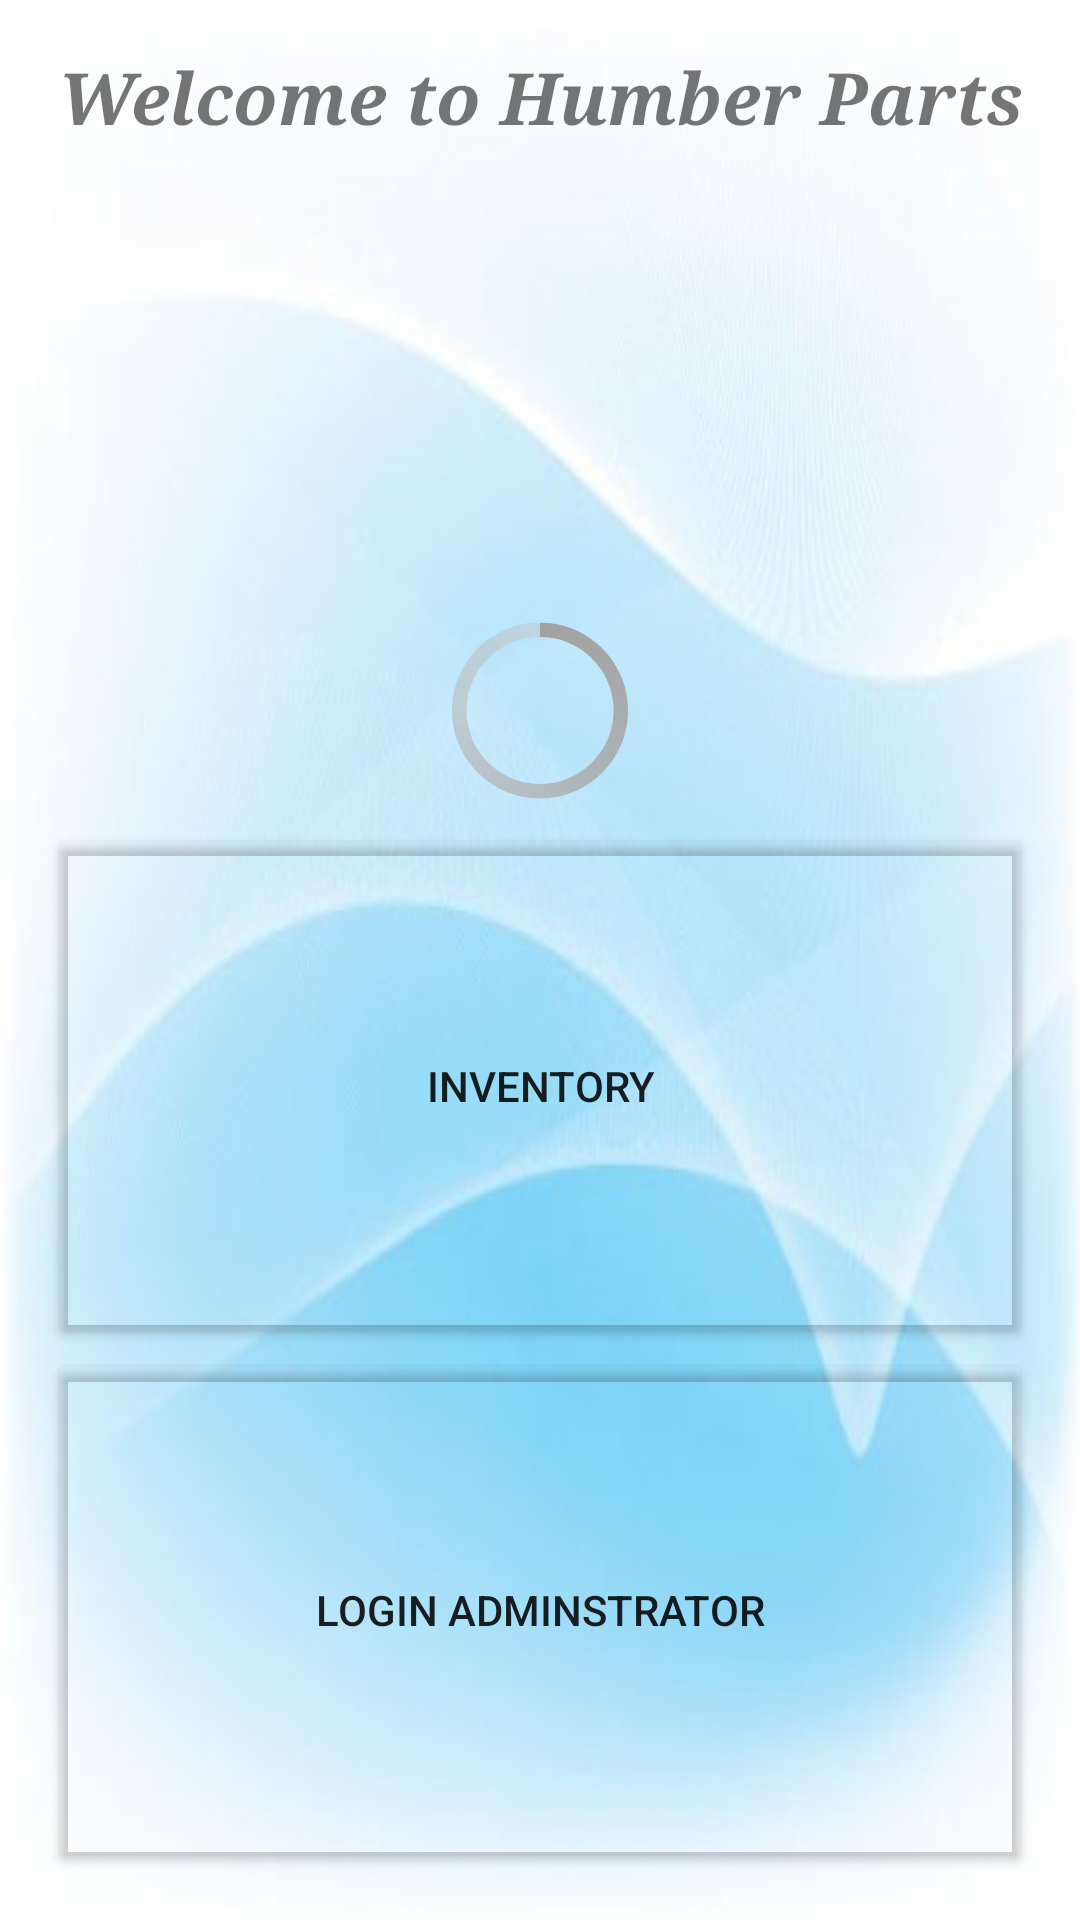

Write the Android layout XML for this screen, with the resource values it uses.
<!-- AndroidManifest.xml: application theme AppTheme -->
<!-- res/layout/content_main.xml -->
<?xml version="1.0" encoding="utf-8"?>

<LinearLayout xmlns:android="http://schemas.android.com/apk/res/android"
    xmlns:app="http://schemas.android.com/apk/res-auto"
    xmlns:tools="http://schemas.android.com/tools" android:id="@+id/content_main"
    android:layout_width="match_parent" android:layout_height="match_parent"
    android:paddingBottom="@dimen/activity_vertical_margin"
    android:paddingLeft="@dimen/activity_horizontal_margin"
    android:paddingRight="@dimen/activity_horizontal_margin"
    android:paddingTop="@dimen/activity_vertical_margin"
    android:orientation="vertical"
    app:layout_behavior="@string/appbar_scrolling_view_behavior"
    tools:context="humberparts.walkingprogrammers.MainActivity"
    tools:showIn="@layout/activity_main"
    android:background="@drawable/mainscreen1">


    <TextView
        android:text="@string/welcone"
        android:layout_width="match_parent"
        android:layout_height="wrap_content"
        android:id="@+id/Name"
        android:textAlignment="center"
        android:textStyle="normal|bold|italic"
        android:textSize="24sp"
        android:fontFamily="serif" />

    <ImageView
        android:id="@+id/hardwareiconpic"
        android:layout_width="wrap_content"
        android:layout_height="150dp"
        android:layout_gravity="center"
        android:src="@mipmap/hardwareicon"/>

    <ProgressBar
        android:id="@+id/progressBar_database"
        style="@android:style/Widget.Holo.ProgressBar.Large"
        android:progressDrawable="@android:color/holo_blue_dark"
        android:layout_width="match_parent"
        android:layout_height="wrap_content" />


    <Button
    android:id="@+id/buttonInventory"
    android:layout_width="match_parent"
    android:layout_height="wrap_content"
    android:layout_gravity="center"
    android:onClick="callIntent"
    android:layout_weight="1"
    android:text="@string/inventorystring"
    android:backgroundTint="@android:color/transparent" />

    <Button
        android:id="@+id/buttonadminlogin"
        android:layout_width="match_parent"
        android:layout_height="wrap_content"
        android:layout_gravity="center"
        android:onClick="callIntent"
        android:layout_weight="1"
        android:text="@string/loginadminstring"
        android:backgroundTint="@android:color/transparent" />


</LinearLayout>
<!-- res/layout/activity_main.xml (included above) -->
<?xml version="1.0" encoding="utf-8"?>

<android.support.design.widget.CoordinatorLayout
    xmlns:android="http://schemas.android.com/apk/res/android"
    xmlns:app="http://schemas.android.com/apk/res-auto"
    xmlns:tools="http://schemas.android.com/tools" android:layout_width="match_parent"
    android:layout_height="match_parent" android:fitsSystemWindows="true"
    tools:context="humberparts.walkingprogrammers.MainActivity">

    <android.support.design.widget.AppBarLayout
        android:layout_width="match_parent"
        android:layout_height="wrap_content"
        android:theme="@style/AppTheme.AppBarOverlay">

        <android.support.v7.widget.Toolbar
            android:id="@+id/toolbar"
            android:layout_width="match_parent"
            android:layout_height="?attr/actionBarSize"
            android:background="?attr/colorPrimary"
            app:popupTheme="@style/AppTheme.PopupOverlay">


        </android.support.v7.widget.Toolbar>

    </android.support.design.widget.AppBarLayout>

    <include layout="@layout/content_main" />


</android.support.design.widget.CoordinatorLayout>
<!-- resources referenced by this layout -->
<resources>
  <dimen name="activity_horizontal_margin">16dp</dimen>
  <dimen name="activity_vertical_margin">16dp</dimen>
  <!-- drawable mainscreen1: png bitmap (drawable, 137239 bytes) -->
  <string name="inventorystring">Inventory</string>
  <string name="loginadminstring">Login Adminstrator</string>
  <string name="welcone">Welcome to Humber Parts</string>
  <style name="AppTheme.AppBarOverlay" parent="ThemeOverlay.AppCompat.Dark.ActionBar" />
  <style name="AppTheme.PopupOverlay" parent="ThemeOverlay.AppCompat.Light" />
  <style name="AppTheme" parent="Theme.AppCompat.Light.DarkActionBar">
          
          <item name="colorPrimary">@color/colorPrimary</item>
          <item name="colorPrimaryDark">@color/colorPrimaryDark</item>
          <item name="colorAccent">@color/colorAccent</item>
      </style>
  <color name="colorPrimary">#2a3261</color>
  <color name="colorPrimaryDark">#1c2661</color>
  <color name="colorAccent">#FF4081</color>
</resources>
